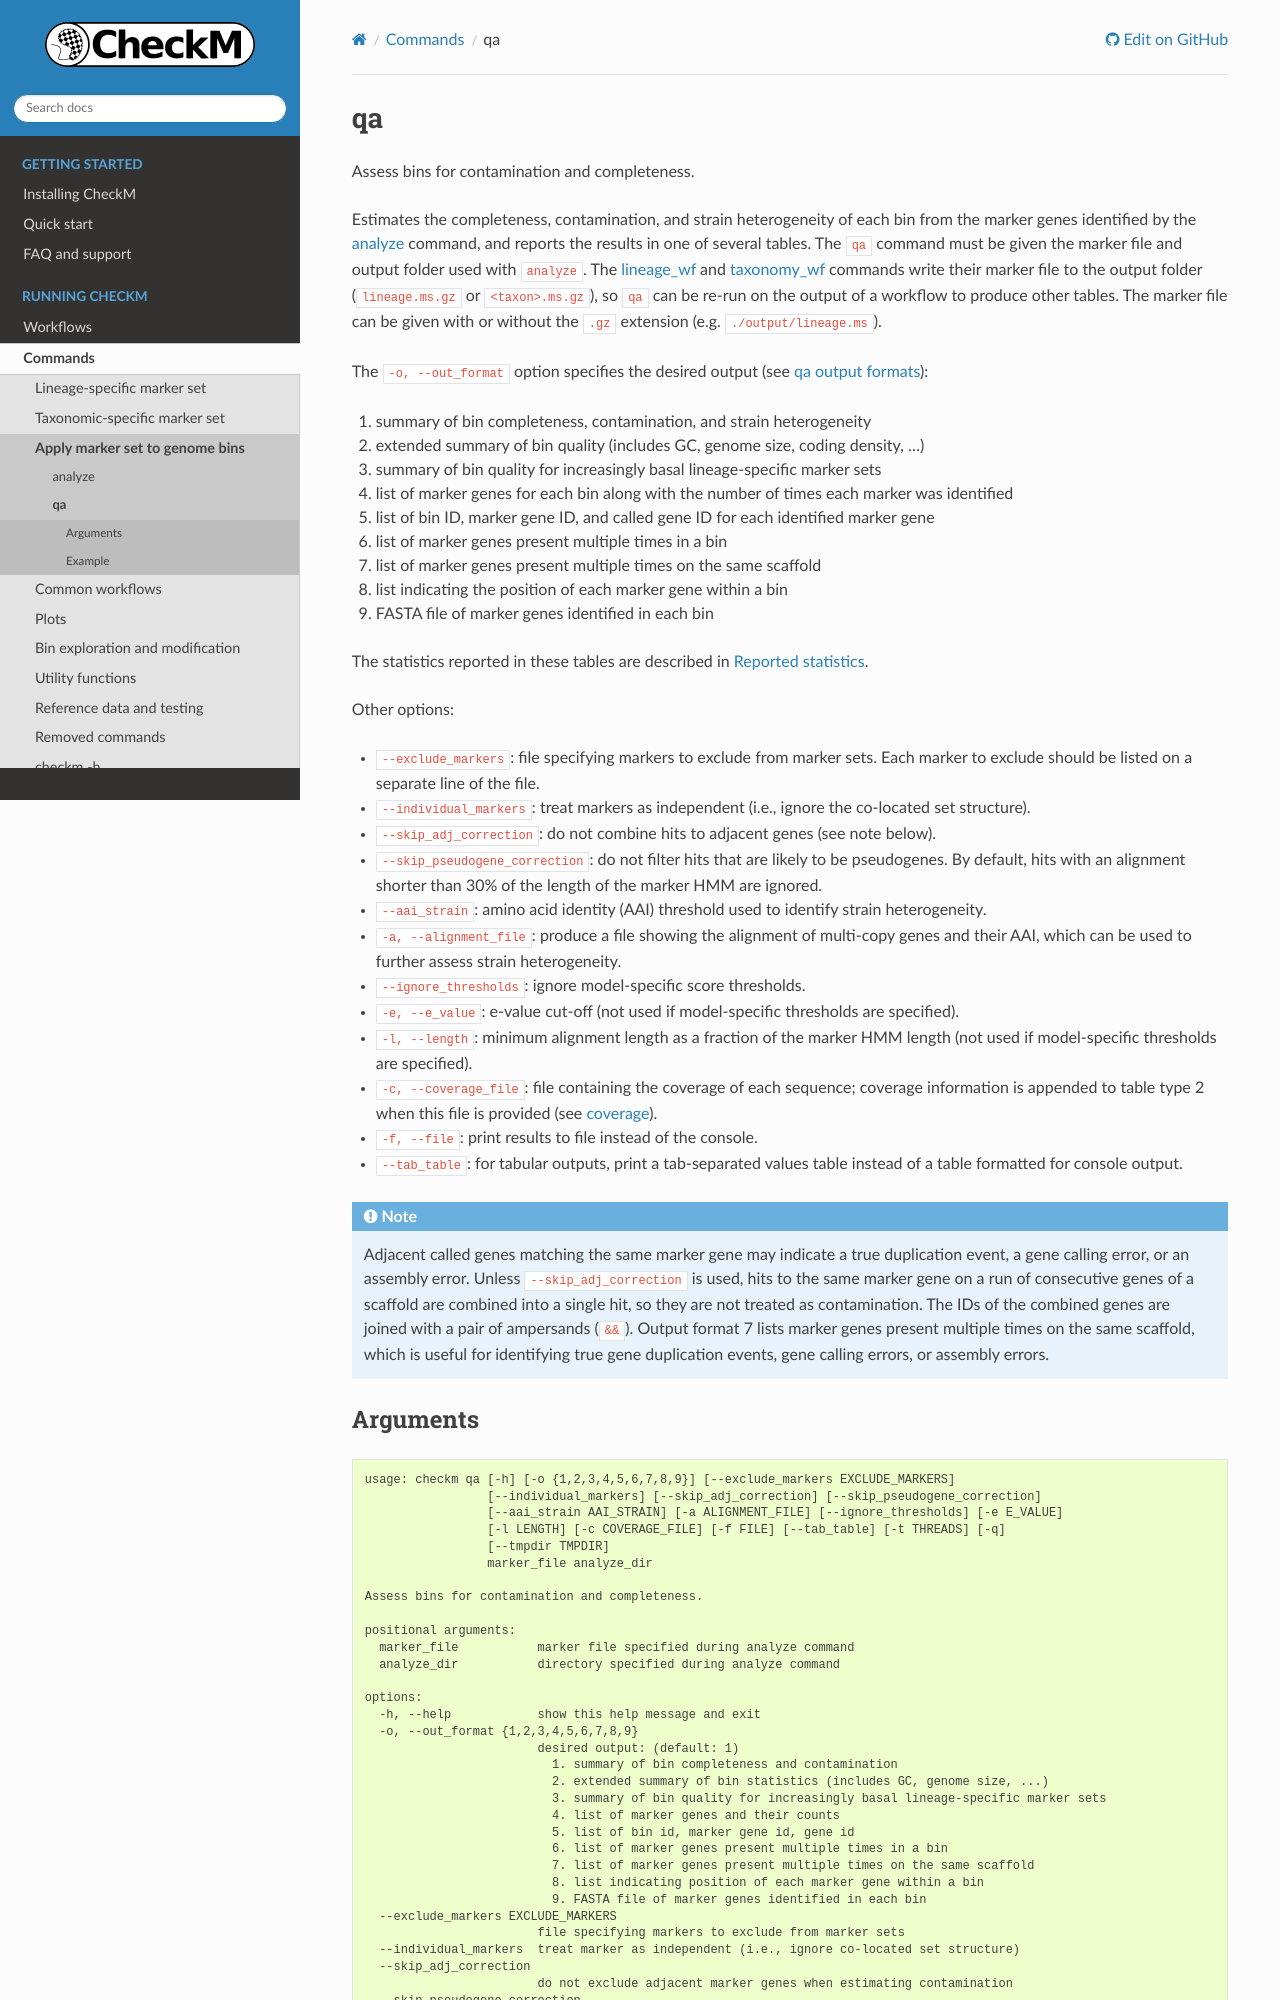

repository: Ecogenomics/CheckM · page: commands/qa.html · generator: sphinx

.. _commands/qa:

qa
==

Assess bins for contamination and completeness.

Estimates the completeness, contamination, and strain heterogeneity of each bin from the marker genes
identified by the :ref:`analyze <commands/analyze>` command, and reports the results in one of several
tables. The ``qa`` command must be given the marker file and output folder used with ``analyze``. The
:ref:`lineage_wf <commands/lineage_wf>` and :ref:`taxonomy_wf <commands/taxonomy_wf>` commands write their
marker file to the output folder (``lineage.ms.gz`` or ``<taxon>.ms.gz``), so ``qa`` can be re-run on the
output of a workflow to produce other tables. The marker file can be given with or without the ``.gz``
extension (e.g. ``./output/lineage.ms``).

The ``-o, --out_format`` option specifies the desired output (see :ref:`outputs/qa_formats`):

1. summary of bin completeness, contamination, and strain heterogeneity
2. extended summary of bin quality (includes GC, genome size, coding density, ...)
3. summary of bin quality for increasingly basal lineage-specific marker sets
4. list of marker genes for each bin along with the number of times each marker was identified
5. list of bin ID, marker gene ID, and called gene ID for each identified marker gene
6. list of marker genes present multiple times in a bin
7. list of marker genes present multiple times on the same scaffold
8. list indicating the position of each marker gene within a bin
9. FASTA file of marker genes identified in each bin

The statistics reported in these tables are described in :ref:`outputs/qa`.

Other options:
